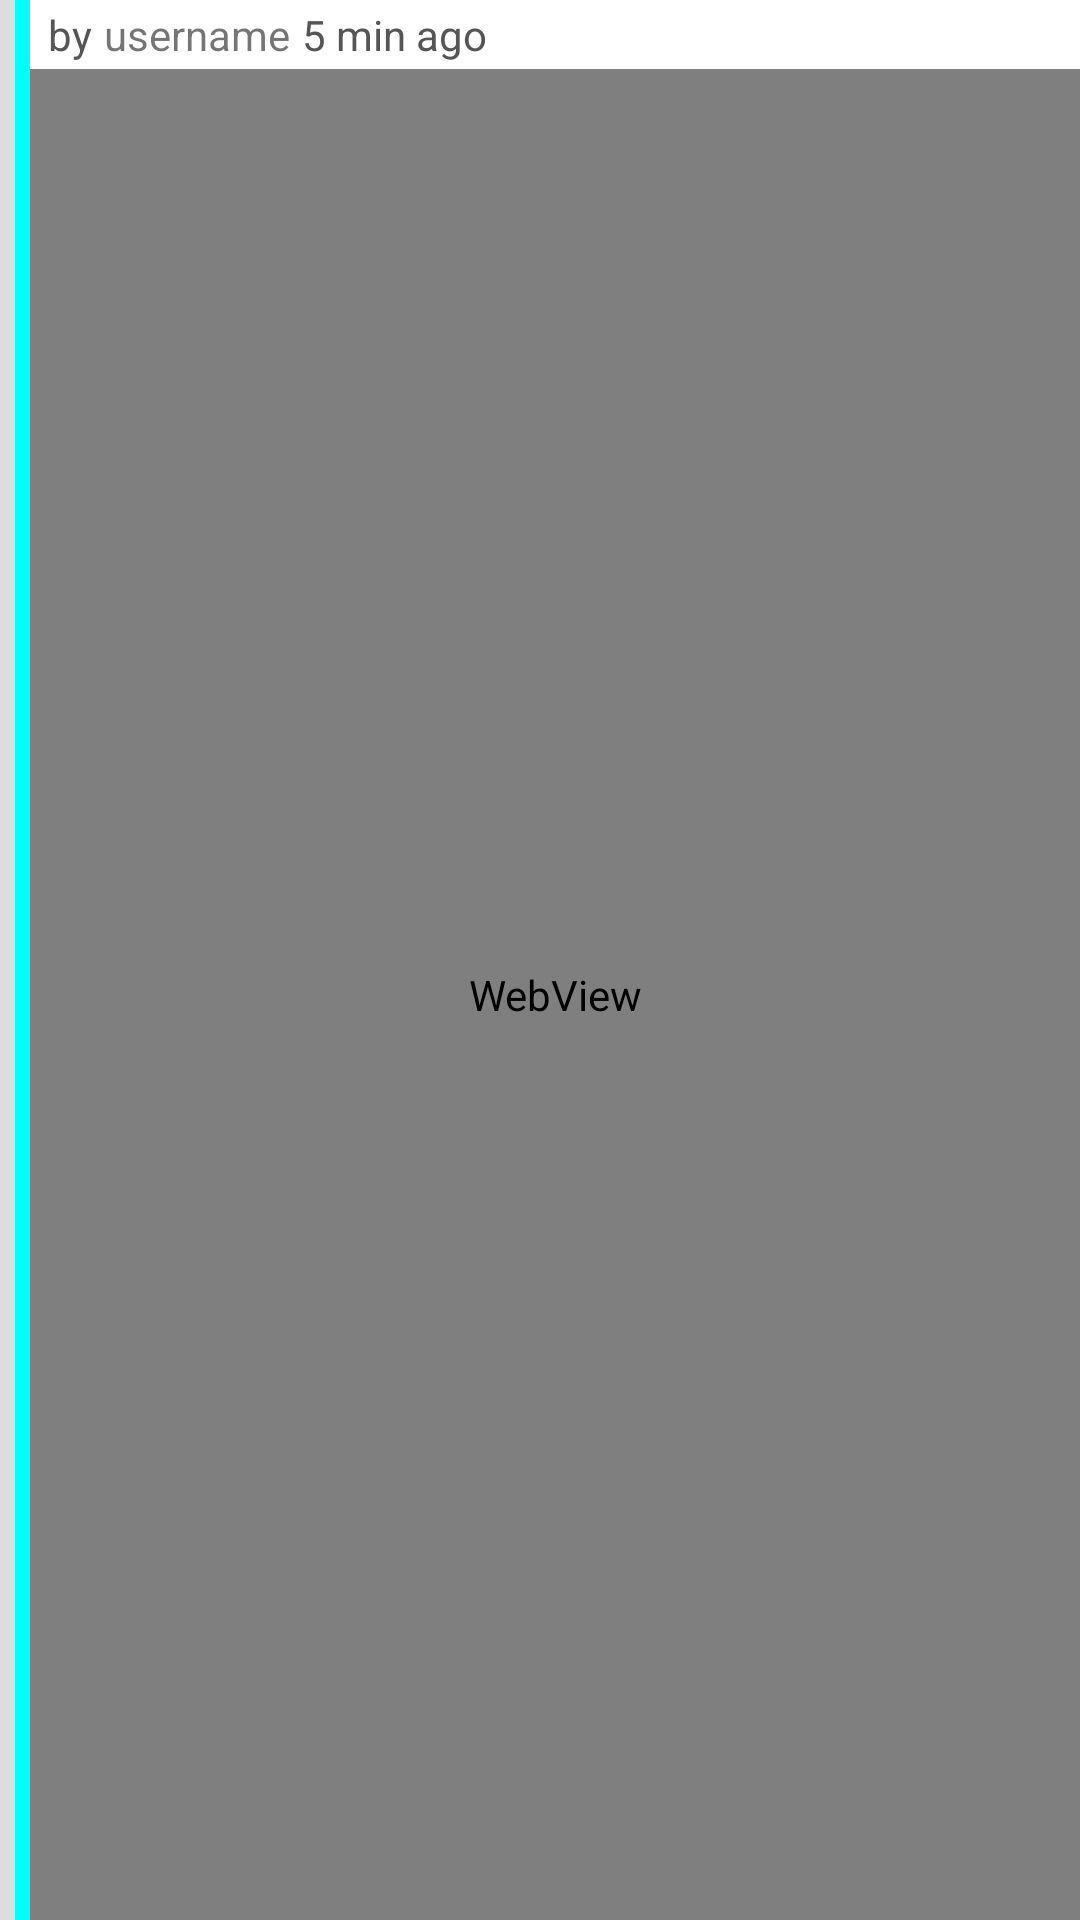

Produce the Android XML layout that renders to this screen, including the resource entries it uses.
<!-- AndroidManifest.xml: application theme AppTheme -->
<!-- res/layout/comment_list_item.xml -->
<?xml version="1.0" encoding="utf-8"?>
<RelativeLayout xmlns:android="http://schemas.android.com/apk/res/android"
    android:orientation="vertical"
    android:layout_width="match_parent"
    android:layout_height="match_parent"
    android:background="#FFF">

    <FrameLayout
            android:id="@+id/spacer"
            android:layout_width="5dp"
            android:layout_height="match_parent"
            android:background="#DDD" />

    <FrameLayout
            android:id="@+id/color_bar"
            android:layout_width="5dp"
            android:layout_height="match_parent"
            android:background="#0FF"
            android:layout_alignParentTop="true"
            android:layout_toRightOf="@+id/spacer"/>

    <ImageView
            android:layout_width="wrap_content"
            android:layout_height="wrap_content"
            android:id="@+id/image_view_share_count"
            android:layout_alignParentTop="true"
            android:layout_alignLeft="@+id/webView"
            android:layout_alignStart="@+id/webView"
            android:layout_above="@+id/webView"
            android:layout_margin="2dp"/>

    <TextView
            android:layout_width="wrap_content"
            android:layout_height="wrap_content"
            android:text="by"
            android:id="@+id/text_view_by"
            android:layout_alignParentTop="true"
            android:layout_toRightOf="@+id/image_view_share_count"
            android:layout_margin="2dp"
            android:textColor="#555"/>

    <TextView
            android:layout_width="wrap_content"
            android:layout_height="wrap_content"
            android:text="username"
            android:id="@+id/text_view_username"
            android:layout_alignParentTop="true"
            android:layout_toRightOf="@+id/text_view_by"
            android:layout_margin="2dp"/>

    <TextView
            android:layout_width="wrap_content"
            android:layout_height="wrap_content"
            android:text="5 min ago"
            android:id="@+id/text_view_age"
            android:layout_alignParentTop="true"
            android:layout_toRightOf="@+id/text_view_username"
            android:layout_margin="2dp"
            android:textColor="#555"/>

    <WebView
            android:layout_width="wrap_content"
            android:layout_height="wrap_content"
            android:id="@+id/webView"
            android:layout_alignParentBottom="true"
            android:layout_alignParentRight="true"
            android:layout_alignParentEnd="true"
            android:layout_below="@+id/text_view_by"
            android:layout_toRightOf="@+id/color_bar"/>

</RelativeLayout>
<!-- resources referenced by this layout -->
<resources>
  <style name="AppTheme" parent="Theme.AppCompat.Light">
          <item name="colorPrimary">@color/primary</item>
          <item name="colorPrimaryDark">#26a69a</item>
          <item name="colorAccent">#ff9100</item>
          <item name="android:windowTranslucentStatus">true</item>
          <item name="android:fitsSystemWindows">true</item>
      </style>
  <color name="primary">#5a8698</color>
</resources>
